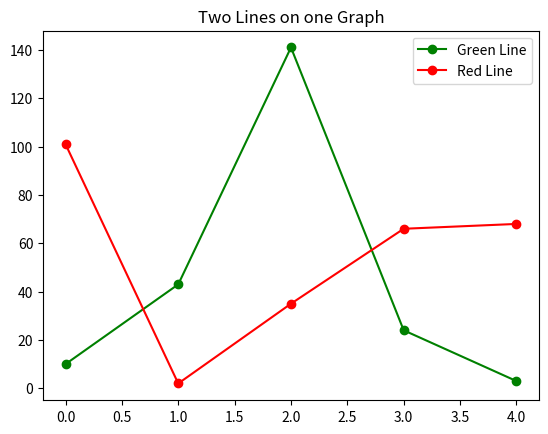
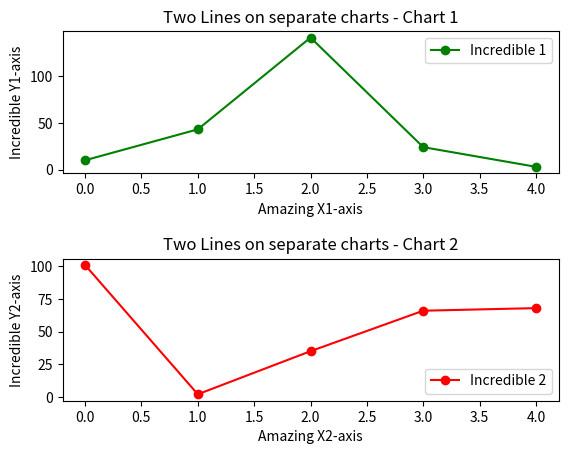

The matplotlib source for these figures, in order:
from matplotlib import pyplot as plt


x = [0,1,2,3,4]
y1 = [10,43,141,24,3]
y2 = [101,2,35,66,68]

plt.close('all')

f1 = plt.figure(1)
plt.subplot()
plt.title("Two Lines on one Graph")
plt.plot(x,y1, color='green',marker='o')
plt.plot(x,y2, color='red',marker='o')
plt.legend(['Green Line','Red Line'])
f1.show()

f2=plt.figure(2)


plt.subplot(2,1,1) #Input -> #rows, #cols, current figure
plt.title("Two Lines on separate charts - Chart 1")
plt.plot(x,y1, color='green',marker='o')
plt.legend(['Incredible 1'], loc=1)
plt.xlabel("Amazing X1-axis")
plt.ylabel("Incredible Y1-axis")

plt.subplot(2,1,2)
plt.title("Two Lines on separate charts - Chart 2")
plt.plot(x,y2, color='red',marker='o')
plt.xlabel("Amazing X2-axis")
plt.ylabel("Incredible Y2-axis")

plt.legend(['Incredible 2'], loc=4)

plt.subplots_adjust(wspace=0.4,hspace=.6)
f2.show()

plt.show()